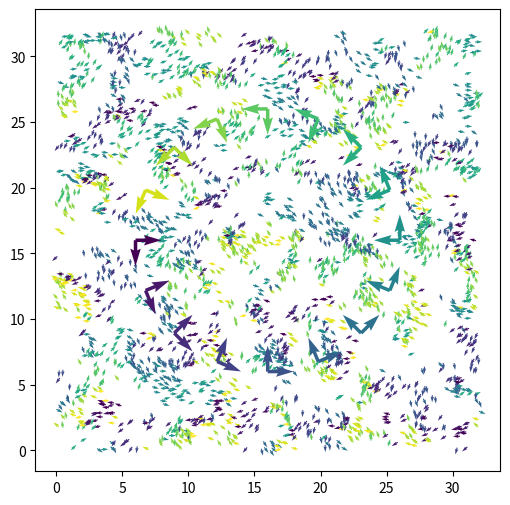

Recreate this plot in Python.
import numpy as np
import scipy as sp
from scipy import sparse
from scipy.spatial import cKDTree
import matplotlib.pyplot as plt
from matplotlib.animation import FuncAnimation


"------------------------------------------------------------------------"
# [theta t+1]=arg(suma exp(i [theta t]) )+[eta][chi]
# ^orientacion t+1   ^ángulo del vector promedio  ^orientación del ruido 
"------------------------------------------------------------------------"


L = 32.0 #Tamaño de la caja
rho = 3.0 #Densidad de partículas
N = int(rho*L**2) #Número de partículas
print(" N",N)
 
r0 = 1.0 #Radio de influencia
deltat = 1.0 
factor =0.5
v0 = r0/deltat*factor #Velocidad de las partículas
iterations = 10000 #Número de cuadros
eta = 0.145 #Amplitud del ruido

part = 16
R = 10
cirAng = np.zeros(shape=part)
circle = np.zeros(shape=(part, 2))
for i in range(part):
    cirAng[i] += np.pi*(-1+2*i/part)
    circle[i,0] = L/2 + R*np.cos(cirAng[i])
    circle[i,1] = L/2 + R*np.sin(cirAng[i])

pos = np.random.uniform(0,L,size=(N,2)) #Arreglo de la posición de las partículas
orient = np.random.uniform(-np.pi, np.pi,size=N) #Arreglo de la orientación de las partículas

fig, ax= plt.subplots(figsize=(6,6)) #Creación de la figura y subtrama
 
qv = ax.quiver(pos[:,0], pos[:,1], np.cos(orient[0]), np.sin(orient), orient, clim=[-np.pi, np.pi]) #Campo 2D de flechas
 #              X           y       Orientacion X       Y             color          vmin    vmax


qvCir = ax.quiver(circle[:,0], circle[:,1], np.cos(cirAng+np.pi/2), np.sin(cirAng+np.pi/2), cirAng, clim=[-np.pi, np.pi])
qv.Rad = ax.quiver(circle[:,0], circle[:,1], np.cos(cirAng+np.pi), np.sin(cirAng+np.pi), cirAng, clim=[-np.pi, np.pi])
def animate(i): #Función ejecutada en cada cuadro (actualización de las posiciones y orientaciones
    print(i)
 
    global orient

    tree = cKDTree(pos,boxsize=[L,L]) #Árbol de las partículas más cercanas entre sí
    dist = tree.sparse_distance_matrix(tree, max_distance=r0,output_type='coo_matrix') #Matriz con los puntos más cercanos
    
    #important 3 lines: we evaluate a quantity for every column j
    data = np.exp(orient[dist.col]*1j) #Términos de exponenciales complejas para cada partícula
    # construct  a new sparse marix with entries in the same places ij of the dist matrix
    neigh = sparse.coo_matrix((data,(dist.row,dist.col)), shape=dist.get_shape()) #Asignación de las exponenciales a las partículas cercanas entre sí
    # and sum along the columns (sum over j)
    S = np.squeeze(np.asarray(neigh.tocsr().sum(axis=1))) #Sumatoria de los términos exponenciales para cada partícula y simplificación del arreglo
     
     
    orient = np.angle(S)+eta*np.random.uniform(-np.pi, np.pi, size=N) #Actualización de las posiciones y orientaciones de las partículas
 
 
    cos, sin= np.cos(orient), np.sin(orient) #Nuevas orientaciones de las partículas
    pos[:,0] += cos*v0 #Actualización de la posición en X de las partículas
    pos[:,1] += sin*v0 #                             en Y
 
    pos[pos>L] -= L #Circulación de la posición de las partículas que se salen de la caja
    pos[pos<0] += L
 
    qv.set_offsets(pos) #Actualización de la posición de las partículas en la gráfica
    qv.set_UVC(cos, sin,orient) #Actualización de la orientación de las flechas en la gráfica
    return qv,

 
anim = FuncAnimation(fig,animate,np.arange(1, 200),interval=1, blit=True) #Generación de la animación

#animVect = FuncAnimation(fig,animateAtrac,np.arange(1, 200),interval=1, blit=True) #Generación de la animación

plt.show()
